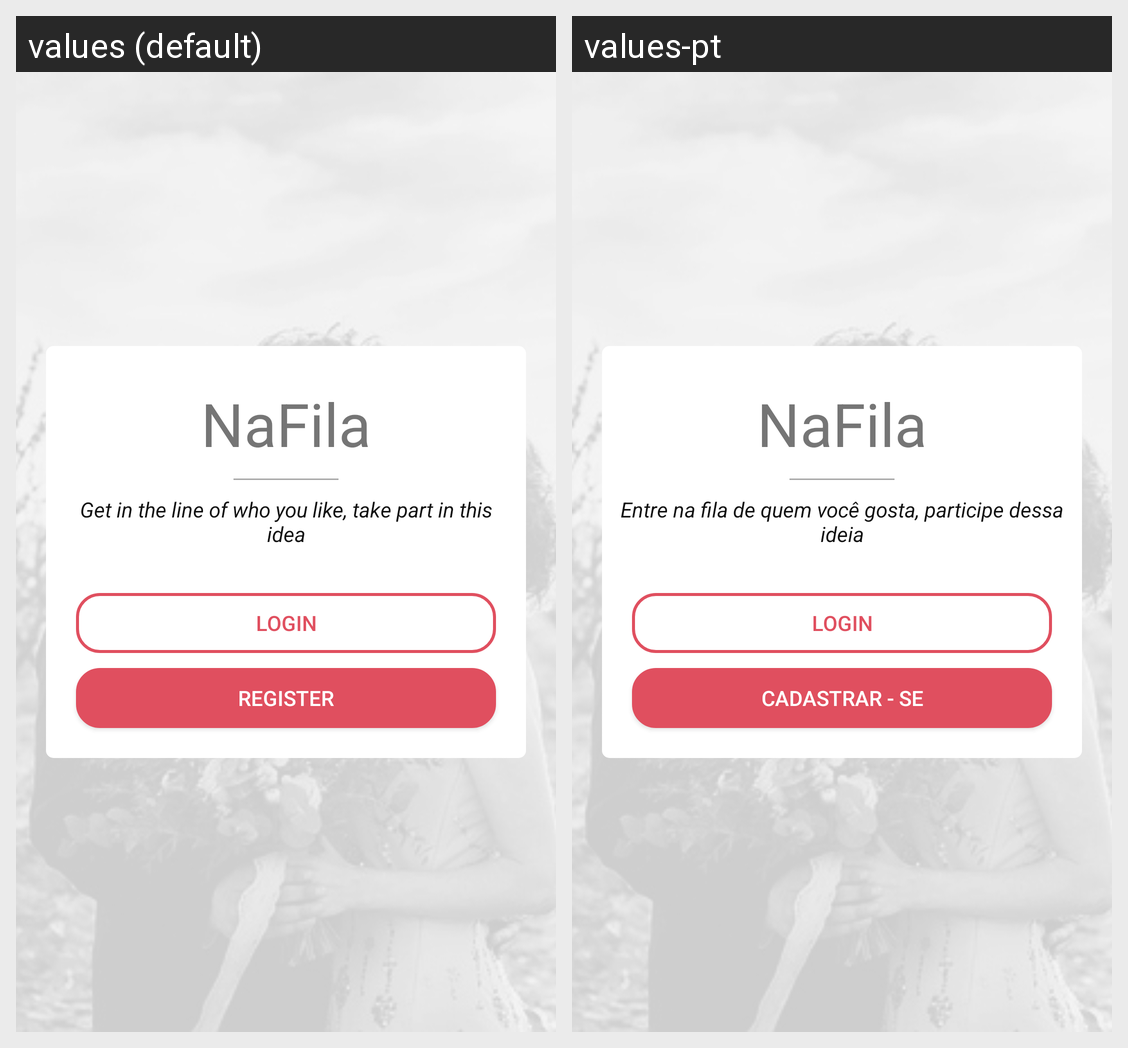

For this localized Android screen grid, give each drawn string resource with its value in every locale shown.
Android screen res/layout/activity_main.xml rendered under 2 locales, left to right: values (default), values-pt. Device: Nexus 5 (rendered at 1080×1920; each locale shown at half size, 540×960, under a caption strip naming it); theme AppTheme.
Strings drawn on this screen, with the default value and each locale's value (text and hints the layout hard-codes, and strings that could not be matched under every locale, appear in the picture but are not listed):

app_name
  values: NaFila
  values-pt: NaFila

initial_text
  values: Get in the line of who you like, take part in this idea
  values-pt: Entre na fila de quem você gosta, participe dessa ideia

login
  values: LOGIN
  values-pt: LOGIN

register
  values: REGISTER
  values-pt: CADASTRAR - SE
